Labelled photos from "augmented", an image-classification folder in haneens5905/MSI-System. The possible labels are: cardboard, glass, metal, paper, plastic, trash.

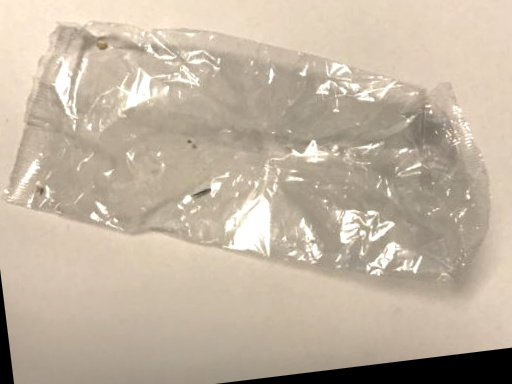
Label: trash

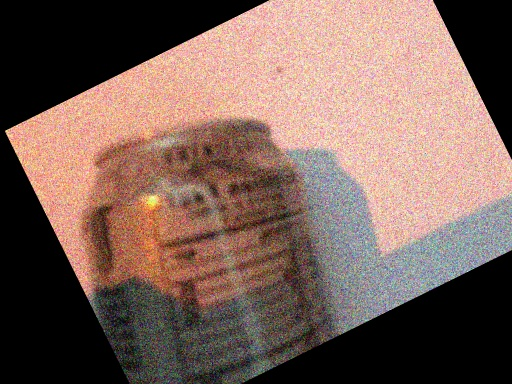
Label: metal

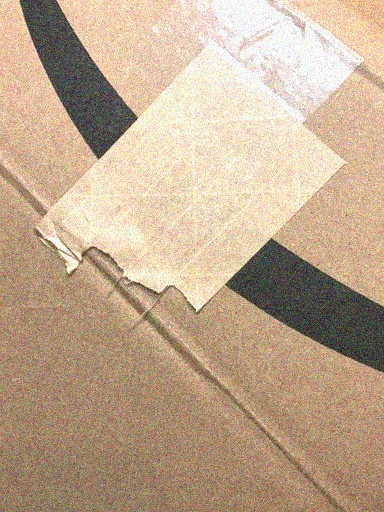
Label: cardboard

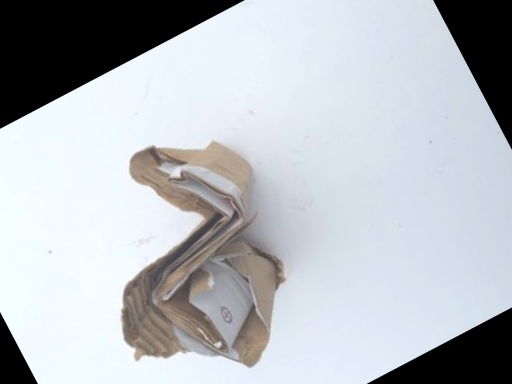
Label: cardboard

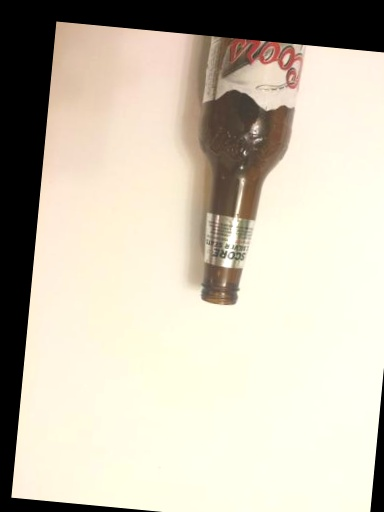
Label: glass

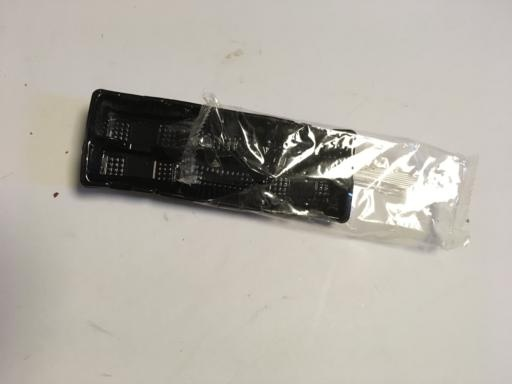
Label: plastic
